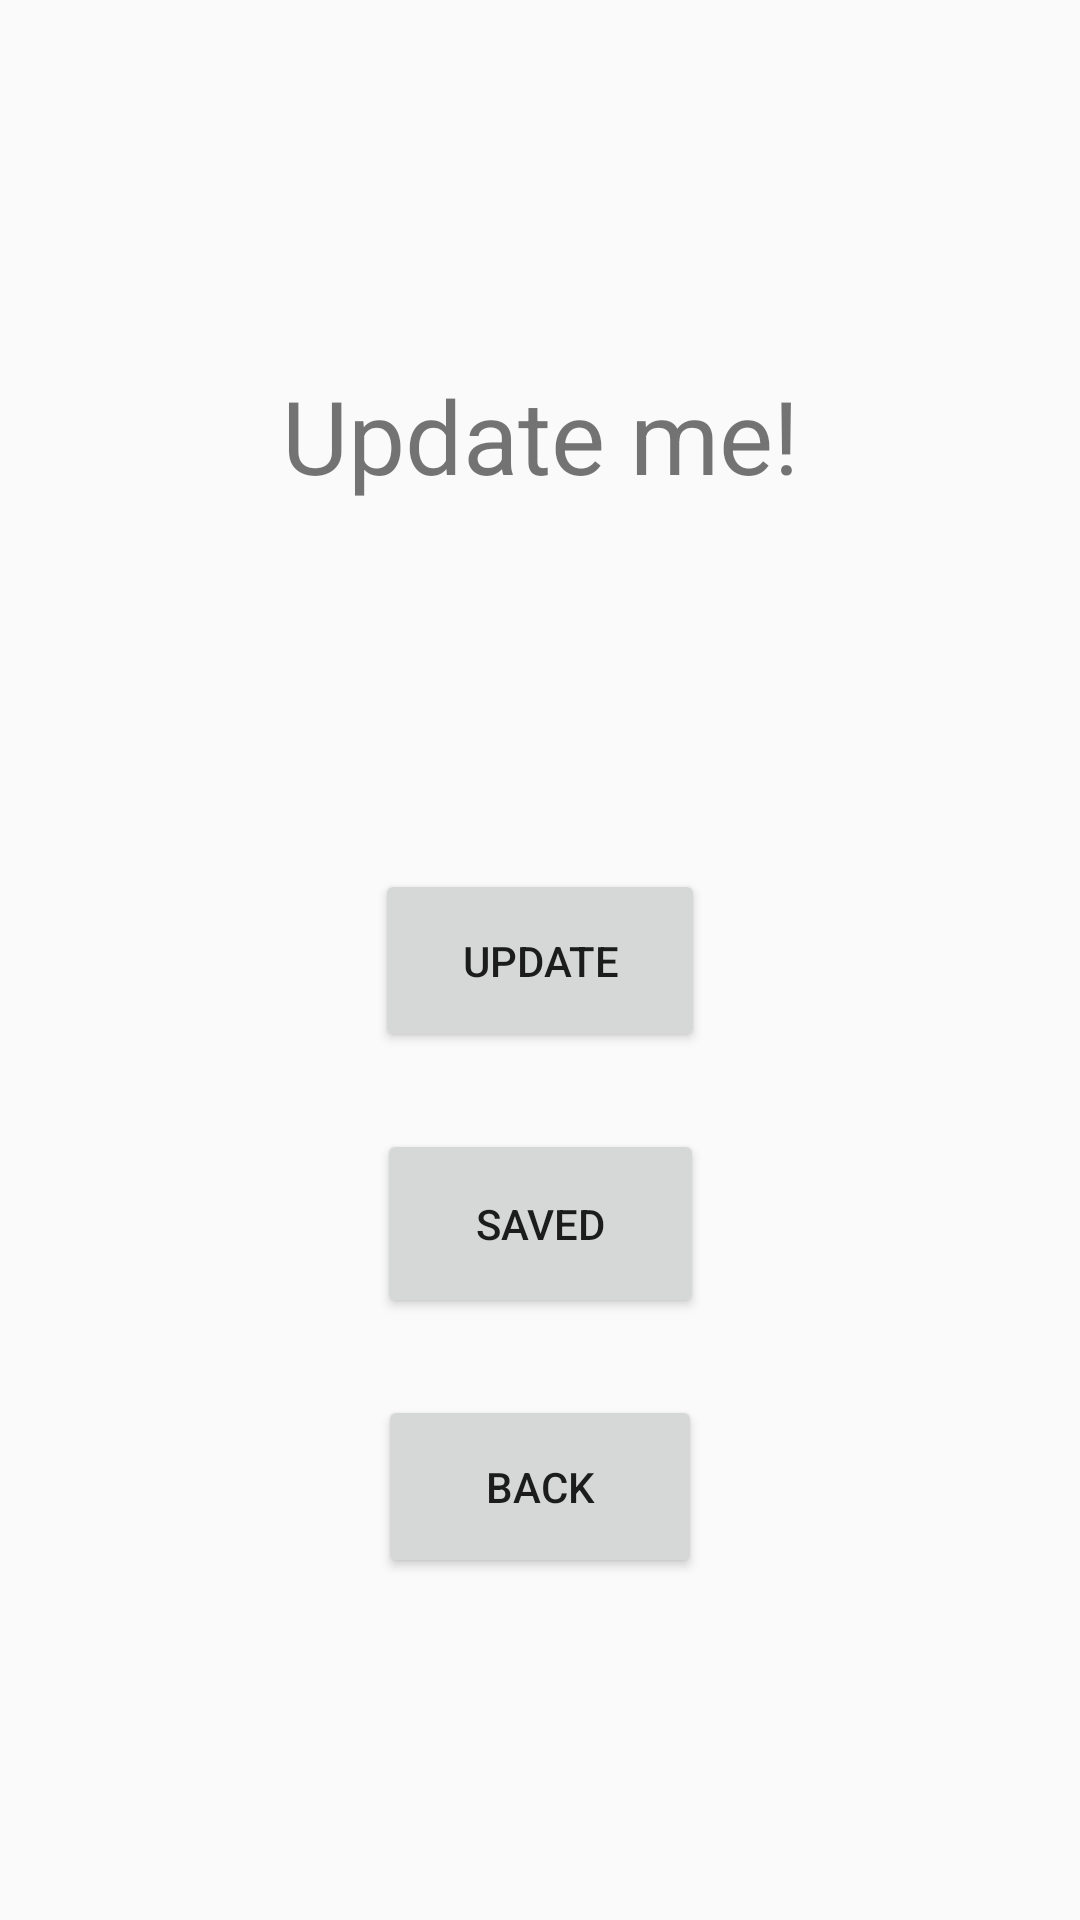

Write the Android layout XML for this screen, with the resource values it uses.
<!-- AndroidManifest.xml: application theme Theme.AppCompat.Light -->
<!-- res/layout/fragment_server_data.xml -->
<?xml version="1.0" encoding="utf-8"?>
<androidx.constraintlayout.widget.ConstraintLayout
        xmlns:android="http://schemas.android.com/apk/res/android"
        xmlns:app="http://schemas.android.com/apk/res-auto" xmlns:tools="http://schemas.android.com/tools"
        android:layout_width="match_parent"
        android:layout_height="match_parent"
        tools:context=".tasks.serverdata.ui.ServerDataFragment"
        android:id="@+id/fragment_server_data">

    <Button
            android:text="@string/update"
            android:layout_width="110dp"
            android:layout_height="61dp" android:id="@+id/button"
            app:layout_constraintTop_toTopOf="parent" app:layout_constraintStart_toStartOf="parent"
            app:layout_constraintHorizontal_bias="0.5" app:layout_constraintEnd_toEndOf="parent"
            app:layout_constraintBottom_toBottomOf="parent" app:layout_constraintVertical_bias="0.5"/>
    <TextView
            android:text="@string/update_me"
            android:layout_width="wrap_content"
            android:layout_height="wrap_content" android:id="@+id/textView"
            android:textSize="34sp" app:layout_constraintStart_toStartOf="parent"
            app:layout_constraintHorizontal_bias="0.5" app:layout_constraintEnd_toEndOf="parent"
            app:layout_constraintTop_toTopOf="parent" app:layout_constraintBottom_toTopOf="@+id/button"/>
    <Button
            android:text="@string/back"
            android:layout_width="108dp"
            android:layout_height="61dp" android:id="@+id/backButton4"
            app:layout_constraintStart_toStartOf="parent" app:layout_constraintHorizontal_bias="0.5"
            app:layout_constraintEnd_toEndOf="parent" app:layout_constraintTop_toBottomOf="@+id/button"
            app:layout_constraintBottom_toBottomOf="parent"/>
    <Button
            android:text="@string/saved"
            android:layout_width="109dp"
            android:layout_height="63dp" android:id="@+id/buttonDbList"
            app:layout_constraintStart_toStartOf="parent" app:layout_constraintHorizontal_bias="0.501"
            app:layout_constraintEnd_toEndOf="parent" app:layout_constraintTop_toBottomOf="@+id/button"
            app:layout_constraintBottom_toTopOf="@+id/backButton4"/>
</androidx.constraintlayout.widget.ConstraintLayout>
<!-- resources referenced by this layout -->
<resources>
  <string name="back">Back</string>
  <string name="saved">Saved</string>
  <string name="update">Update</string>
  <string name="update_me">Update me!</string>
</resources>
